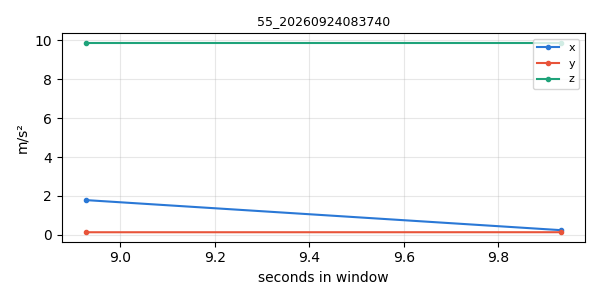

The table this chart was drawn from, first rows:
timestamp, x, y, z
1790203059, 1.788, 0.1364, 9.864
1790203060, 0.2429, 0.1382, 9.864
